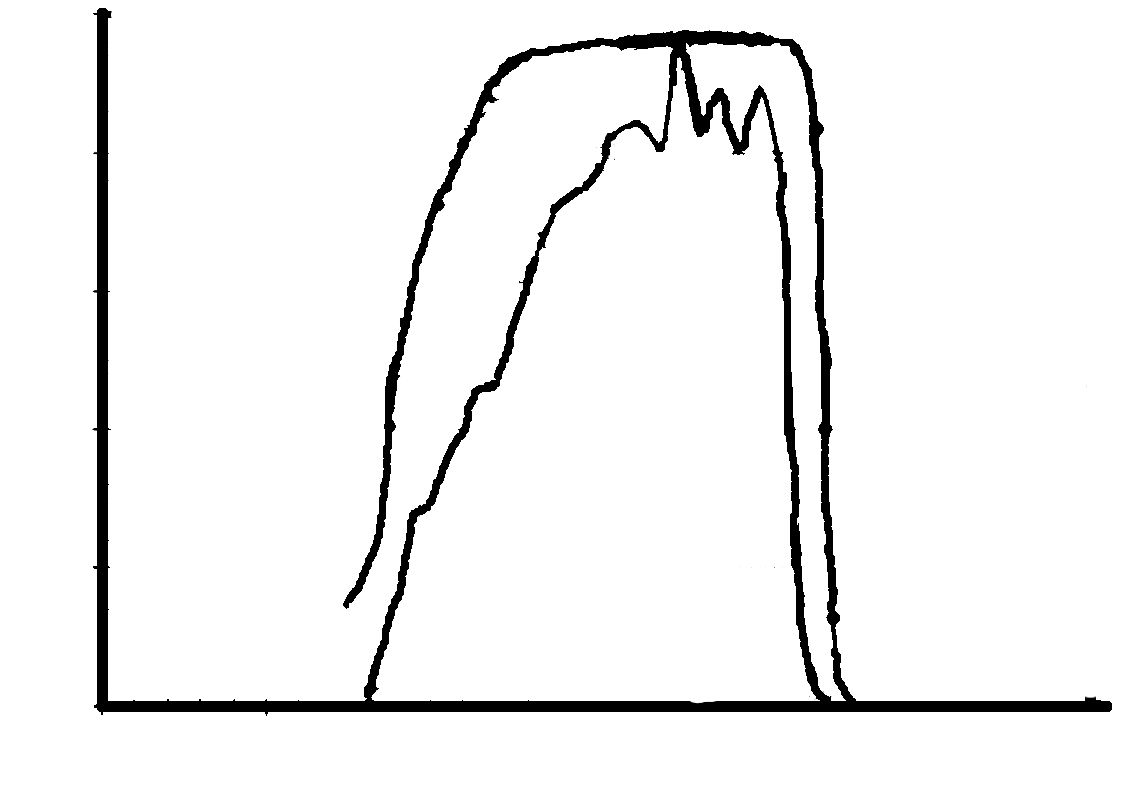

Data behind this chart, as committed beside it:
x, Curve1, Curve2
292.4, 14.67, 322.8
299.7, 15.53, 322.8
307, 16.69, 322.8
313, 17.99, 322.8
317.9, 19.3, 322.8
322.8, 20.6, 322.8
322.8, 20.6, 322.8
327.6, 21.9, 3.836
331.2, 23.35, 5.246
332.5, 24, 5.716
333.7, 24.65, 6.198
336.1, 26.09, 7.162
338.5, 28.48, 8.463
342.2, 32.05, 9.909
345.8, 35.63, 11.21
347, 40.55, 11.93
348.2, 45.6, 12.66
351.9, 48.21, 14.1
356.7, 50.04, 15.4
359.2, 50.95, 16.56
361.6, 52.28, 17.72
365.2, 54.26, 19.16
366.4, 54.92, 21.19
367.6, 55.58, 21.91
371.3, 57.8, 24.08
374.9, 60.01, 25.38
378.6, 62.23, 27.4
383.4, 63.53, 27.9
384.6, 64.98, 28.02
387.1, 65.94, 28.27
388.3, 66.42, 28.4
391.9, 67.72, 28.77
395.6, 69.17, 29.14
400.4, 71.19, 30.59
400.4, 71.19, 30.59
405.3, 72.5, 31.51
406.5, 72.81, 31.75
410.1, 73.75, 33.19
412.5, 74.38, 34.06
413.8, 74.61, 34.49
418.6, 75.53, 35.53
419.8, 75.82, 35.79
423.5, 76.69, 36.77
424.7, 77.13, 37.1
427.1, 77.99, 37.62
430.7, 78.95, 38.4
445.3, 82.77, 43.36
447.7, 83.42, 44.18
450.2, 84.07, 44.52
455, 85.37, 45.2
462.3, 88.26, 45.85
464.7, 88.64, 46.07
475.6, 90.35, 46.36
479.3, 90.92, 47.66
481.7, 91.3, 48.31
484.1, 91.59, 48.96
487.8, 92.03, 50.41
490.2, 92.31, 51.71
495, 92.68, 53.15
498.7, 92.95, 55.18
... 111 more rows
